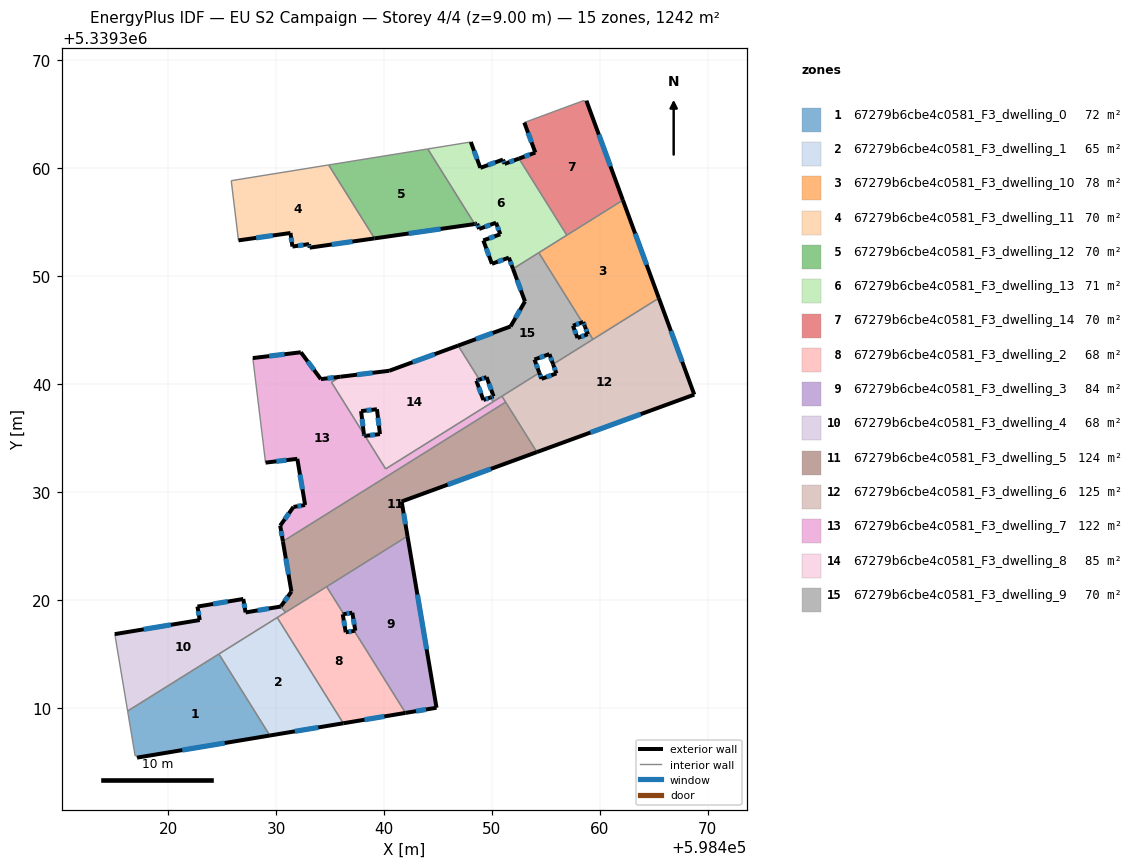
=== STOREY PLAN SPEC (per zone: floor XY polygon, exterior-wall plan segments, windows/doors) ===
zone 1: 67279b6cbe4c0581_F3_dwelling_0  (72.2 m²)
  floor: (598424.71, 5339314.99) (598429.43, 5339307.44) (598417.13, 5339305.39) (598417.08, 5339305.59) (598416.94, 5339305.55) (598416.25, 5339309.70)
  exterior wall: (598417.13, 5339305.39) – (598429.43, 5339307.44)  [12.5 m]
    window: (598421.31, 5339306.09) – (598425.25, 5339306.74)  [3.8 m²]
  interior walls: 5
zone 2: 67279b6cbe4c0581_F3_dwelling_1  (65.2 m²)
  floor: (598430.11, 5339318.37) (598436.23, 5339308.57) (598429.43, 5339307.44) (598424.71, 5339314.99)
  exterior wall: (598429.43, 5339307.44) – (598436.23, 5339308.57)  [6.9 m]
    window: (598431.75, 5339307.82) – (598433.92, 5339308.19)  [2.1 m²]
  interior walls: 3
zone 3: 67279b6cbe4c0581_F3_dwelling_10  (77.6 m²)
  floor: (598462.14, 5339357.04) (598465.47, 5339347.96) (598459.37, 5339344.15) (598458.62, 5339345.33) (598458.47, 5339345.75) (598458.38, 5339345.72) (598454.35, 5339352.17)
  exterior wall: (598458.47, 5339345.75) – (598458.62, 5339345.33)  [0.4 m]
    window: (598458.52, 5339345.61) – (598458.57, 5339345.48)  [0.1 m²]
  exterior wall: (598458.38, 5339345.72) – (598458.47, 5339345.75)  [0.1 m]
  exterior wall: (598465.47, 5339347.96) – (598462.14, 5339357.04)  [9.7 m]
    window: (598464.34, 5339351.05) – (598463.28, 5339353.95)  [3.0 m²]
  interior walls: 5
zone 4: 67279b6cbe4c0581_F3_dwelling_11  (70.5 m²)
  floor: (598434.88, 5339360.30) (598439.13, 5339353.50) (598433.11, 5339352.64) (598433.07, 5339352.97) (598431.52, 5339352.74) (598431.34, 5339354.00) (598426.52, 5339353.32) (598425.85, 5339358.85)
  exterior wall: (598431.34, 5339354.00) – (598431.52, 5339352.74)  [1.3 m]
    window: (598431.40, 5339353.57) – (598431.46, 5339353.17)  [0.4 m²]
  exterior wall: (598426.52, 5339353.32) – (598431.34, 5339354.00)  [4.9 m]
    window: (598428.16, 5339353.55) – (598429.70, 5339353.77)  [1.5 m²]
  exterior wall: (598433.11, 5339352.64) – (598439.13, 5339353.50)  [6.1 m]
    window: (598435.16, 5339352.93) – (598437.08, 5339353.21)  [1.9 m²]
  exterior wall: (598433.07, 5339352.97) – (598433.11, 5339352.64)  [0.3 m]
    window: (598433.08, 5339352.86) – (598433.10, 5339352.75)  [0.1 m²]
  exterior wall: (598431.52, 5339352.74) – (598433.07, 5339352.97)  [1.6 m]
    window: (598432.05, 5339352.82) – (598432.54, 5339352.89)  [0.5 m²]
  interior walls: 3
zone 5: 67279b6cbe4c0581_F3_dwelling_12  (69.6 m²)
  floor: (598444.06, 5339361.79) (598448.41, 5339354.83) (598439.13, 5339353.50) (598434.88, 5339360.30)
  exterior wall: (598439.13, 5339353.50) – (598448.41, 5339354.83)  [9.4 m]
    window: (598442.29, 5339353.95) – (598445.25, 5339354.38)  [2.9 m²]
  interior walls: 3
zone 6: 67279b6cbe4c0581_F3_dwelling_13  (71.3 m²)
  floor: (598452.51, 5339360.89) (598456.95, 5339353.80) (598451.96, 5339350.68) (598451.58, 5339351.72) (598450.01, 5339351.14) (598449.21, 5339353.31) (598450.78, 5339353.88) (598450.39, 5339354.95) (598448.82, 5339354.37) (598448.64, 5339354.86) (598448.41, 5339354.83) (598444.06, 5339361.79) (598448.05, 5339362.43) (598448.93, 5339360.03) (598451.03, 5339360.80) (598451.18, 5339360.40)
  exterior wall: (598450.39, 5339354.95) – (598450.78, 5339353.88)  [1.1 m]
    window: (598450.52, 5339354.59) – (598450.65, 5339354.25)  [0.3 m²]
  exterior wall: (598448.82, 5339354.37) – (598450.39, 5339354.95)  [1.7 m]
    window: (598449.36, 5339354.57) – (598449.86, 5339354.76)  [0.5 m²]
  exterior wall: (598448.64, 5339354.86) – (598448.82, 5339354.37)  [0.5 m]
    window: (598448.70, 5339354.69) – (598448.76, 5339354.54)  [0.2 m²]
  exterior wall: (598448.41, 5339354.83) – (598448.64, 5339354.86)  [0.2 m]
    window: (598448.49, 5339354.84) – (598448.56, 5339354.85)  [0.1 m²]
  exterior wall: (598448.93, 5339360.03) – (598448.05, 5339362.43)  [2.6 m]
    window: (598448.63, 5339360.85) – (598448.35, 5339361.62)  [0.8 m²]
  exterior wall: (598451.03, 5339360.80) – (598448.93, 5339360.03)  [2.2 m]
    window: (598450.32, 5339360.54) – (598449.65, 5339360.29)  [0.7 m²]
  exterior wall: (598451.18, 5339360.40) – (598451.03, 5339360.80)  [0.4 m]
    window: (598451.13, 5339360.54) – (598451.08, 5339360.66)  [0.1 m²]
  exterior wall: (598452.51, 5339360.89) – (598451.18, 5339360.40)  [1.4 m]
    window: (598452.06, 5339360.73) – (598451.63, 5339360.57)  [0.4 m²]
  exterior wall: (598451.58, 5339351.72) – (598451.96, 5339350.68)  [1.1 m]
    window: (598451.71, 5339351.36) – (598451.83, 5339351.03)  [0.3 m²]
  exterior wall: (598450.01, 5339351.14) – (598451.58, 5339351.72)  [1.7 m]
    window: (598450.54, 5339351.34) – (598451.04, 5339351.52)  [0.5 m²]
  exterior wall: (598449.21, 5339353.31) – (598450.01, 5339351.14)  [2.3 m]
    window: (598449.48, 5339352.57) – (598449.74, 5339351.88)  [0.7 m²]
  exterior wall: (598450.78, 5339353.88) – (598449.21, 5339353.31)  [1.7 m]
    window: (598450.25, 5339353.69) – (598449.75, 5339353.50)  [0.5 m²]
  interior walls: 5
zone 7: 67279b6cbe4c0581_F3_dwelling_14  (70.5 m²)
  floor: (598458.76, 5339366.25) (598462.14, 5339357.04) (598456.95, 5339353.80) (598452.51, 5339360.89) (598454.03, 5339361.45) (598453.01, 5339364.23) (598458.54, 5339366.28) (598458.57, 5339366.19)
  exterior wall: (598462.14, 5339357.04) – (598458.76, 5339366.25)  [9.8 m]
    window: (598460.99, 5339360.18) – (598459.91, 5339363.12)  [3.0 m²]
  exterior wall: (598454.03, 5339361.45) – (598452.51, 5339360.89)  [1.6 m]
    window: (598453.51, 5339361.26) – (598453.03, 5339361.08)  [0.5 m²]
  exterior wall: (598453.01, 5339364.23) – (598454.03, 5339361.45)  [3.0 m]
    window: (598453.35, 5339363.29) – (598453.68, 5339362.40)  [0.9 m²]
  interior walls: 5
zone 8: 67279b6cbe4c0581_F3_dwelling_2  (67.7 m²)
  floor: (598436.28, 5339318.68) (598436.18, 5339318.67) (598436.46, 5339317.00) (598437.25, 5339317.13) (598442.00, 5339309.53) (598436.23, 5339308.57) (598430.11, 5339318.37) (598434.69, 5339321.23)
  exterior wall: (598436.18, 5339318.67) – (598436.28, 5339318.68)  [0.1 m]
  exterior wall: (598436.46, 5339317.00) – (598436.18, 5339318.67)  [1.7 m]
    window: (598436.37, 5339317.57) – (598436.28, 5339318.10)  [0.5 m²]
  exterior wall: (598437.25, 5339317.13) – (598436.46, 5339317.00)  [0.8 m]
    window: (598436.98, 5339317.09) – (598436.73, 5339317.05)  [0.2 m²]
  exterior wall: (598436.23, 5339308.57) – (598442.00, 5339309.53)  [5.8 m]
    window: (598438.20, 5339308.90) – (598440.04, 5339309.21)  [1.8 m²]
  interior walls: 7
zone 9: 67279b6cbe4c0581_F3_dwelling_3  (83.7 m²)
  floor: (598442.19, 5339325.91) (598444.87, 5339310.01) (598442.00, 5339309.53) (598437.25, 5339317.13) (598437.35, 5339317.15) (598437.07, 5339318.81) (598436.28, 5339318.68) (598434.69, 5339321.23)
  exterior wall: (598437.07, 5339318.81) – (598437.35, 5339317.15)  [1.7 m]
    window: (598437.17, 5339318.25) – (598437.26, 5339317.71)  [0.5 m²]
  exterior wall: (598436.28, 5339318.68) – (598437.07, 5339318.81)  [0.8 m]
    window: (598436.55, 5339318.73) – (598436.80, 5339318.77)  [0.2 m²]
  exterior wall: (598444.87, 5339310.01) – (598442.19, 5339325.91)  [16.1 m]
    window: (598443.96, 5339315.42) – (598443.10, 5339320.50)  [4.9 m²]
  exterior wall: (598442.00, 5339309.53) – (598444.87, 5339310.01)  [2.9 m]
    window: (598442.98, 5339309.69) – (598443.90, 5339309.85)  [0.9 m²]
  exterior wall: (598437.35, 5339317.15) – (598437.25, 5339317.13)  [0.1 m]
  interior walls: 3
zone 10: 67279b6cbe4c0581_F3_dwelling_4  (67.7 m²)
  floor: (598430.46, 5339319.42) (598430.53, 5339319.23) (598430.90, 5339318.86) (598430.71, 5339318.74) (598430.62, 5339318.68) (598416.25, 5339309.70) (598415.12, 5339316.49) (598415.10, 5339316.58) (598415.06, 5339316.83) (598422.94, 5339318.14) (598422.72, 5339319.38) (598426.97, 5339320.09) (598427.18, 5339318.84) (598430.44, 5339319.39)
  exterior wall: (598422.72, 5339319.38) – (598422.94, 5339318.14)  [1.3 m]
    window: (598422.80, 5339318.96) – (598422.86, 5339318.56)  [0.4 m²]
  exterior wall: (598426.97, 5339320.09) – (598422.72, 5339319.38)  [4.3 m]
    window: (598425.53, 5339319.85) – (598424.17, 5339319.62)  [1.3 m²]
  exterior wall: (598427.18, 5339318.84) – (598426.97, 5339320.09)  [1.3 m]
    window: (598427.11, 5339319.26) – (598427.04, 5339319.66)  [0.4 m²]
  exterior wall: (598430.44, 5339319.39) – (598427.18, 5339318.84)  [3.3 m]
    window: (598429.33, 5339319.20) – (598428.29, 5339319.03)  [1.0 m²]
  exterior wall: (598430.46, 5339319.42) – (598430.44, 5339319.39)  [0.0 m]
  exterior wall: (598422.94, 5339318.14) – (598415.06, 5339316.83)  [8.0 m]
    window: (598420.26, 5339317.69) – (598417.74, 5339317.28)  [2.4 m²]
  interior walls: 10
zone 11: 67279b6cbe4c0581_F3_dwelling_5  (123.7 m²)
  floor: (598451.28, 5339338.33) (598454.17, 5339333.70) (598441.64, 5339329.12) (598442.19, 5339325.91) (598430.90, 5339318.86) (598430.53, 5339319.23) (598430.46, 5339319.42) (598431.43, 5339320.78) (598430.64, 5339325.42)
  exterior wall: (598431.43, 5339320.78) – (598430.46, 5339319.42)  [1.7 m]
    window: (598431.10, 5339320.31) – (598430.79, 5339319.88)  [0.5 m²]
  exterior wall: (598430.64, 5339325.42) – (598431.43, 5339320.78)  [4.7 m]
    window: (598430.91, 5339323.84) – (598431.16, 5339322.36)  [1.4 m²]
  exterior wall: (598441.64, 5339329.12) – (598454.17, 5339333.70)  [13.3 m]
    window: (598445.91, 5339330.68) – (598449.91, 5339332.14)  [4.1 m²]
  exterior wall: (598442.19, 5339325.91) – (598441.64, 5339329.12)  [3.3 m]
    window: (598442.00, 5339327.00) – (598441.83, 5339328.03)  [1.0 m²]
  interior walls: 6
zone 12: 67279b6cbe4c0581_F3_dwelling_6  (125.2 m²)
  floor: (598465.47, 5339347.96) (598468.76, 5339339.02) (598454.17, 5339333.70) (598450.94, 5339338.88) (598454.40, 5339341.04) (598454.60, 5339340.49) (598455.98, 5339340.99) (598455.67, 5339341.84)
  exterior wall: (598454.60, 5339340.49) – (598454.40, 5339341.04)  [0.6 m]
    window: (598454.53, 5339340.67) – (598454.47, 5339340.85)  [0.2 m²]
  exterior wall: (598455.98, 5339340.99) – (598454.60, 5339340.49)  [1.5 m]
    window: (598455.51, 5339340.82) – (598455.07, 5339340.66)  [0.5 m²]
  exterior wall: (598455.67, 5339341.84) – (598455.98, 5339340.99)  [0.9 m]
    window: (598455.78, 5339341.55) – (598455.88, 5339341.28)  [0.3 m²]
  exterior wall: (598468.76, 5339339.02) – (598465.47, 5339347.96)  [9.5 m]
    window: (598467.64, 5339342.07) – (598466.59, 5339344.92)  [2.9 m²]
  exterior wall: (598454.17, 5339333.70) – (598468.76, 5339339.02)  [15.5 m]
    window: (598459.14, 5339335.51) – (598463.79, 5339337.21)  [4.8 m²]
  interior walls: 5
zone 13: 67279b6cbe4c0581_F3_dwelling_7  (121.8 m²)
  floor: (598450.94, 5339338.88) (598451.28, 5339338.33) (598430.64, 5339325.42) (598430.39, 5339326.89) (598431.62, 5339328.62) (598432.70, 5339328.80) (598431.97, 5339333.07) (598429.03, 5339332.72) (598427.85, 5339342.41) (598432.30, 5339342.95) (598434.16, 5339340.46) (598435.96, 5339340.68) (598435.14, 5339340.17) (598438.15, 5339335.36) (598438.17, 5339335.19) (598438.25, 5339335.20) (598440.16, 5339332.14)
  exterior wall: (598431.62, 5339328.62) – (598430.39, 5339326.89)  [2.1 m]
    window: (598431.20, 5339328.03) – (598430.81, 5339327.47)  [0.7 m²]
  exterior wall: (598432.70, 5339328.80) – (598431.62, 5339328.62)  [1.1 m]
    window: (598432.33, 5339328.74) – (598431.99, 5339328.68)  [0.3 m²]
  exterior wall: (598431.97, 5339333.07) – (598432.70, 5339328.80)  [4.3 m]
    window: (598432.22, 5339331.62) – (598432.45, 5339330.25)  [1.3 m²]
  exterior wall: (598429.03, 5339332.72) – (598431.97, 5339333.07)  [3.0 m]
    window: (598430.03, 5339332.84) – (598430.97, 5339332.95)  [0.9 m²]
  exterior wall: (598432.30, 5339342.95) – (598427.85, 5339342.41)  [4.5 m]
    window: (598430.79, 5339342.76) – (598429.37, 5339342.59)  [1.4 m²]
  exterior wall: (598434.16, 5339340.46) – (598432.30, 5339342.95)  [3.1 m]
    window: (598433.52, 5339341.31) – (598432.93, 5339342.10)  [0.9 m²]
  exterior wall: (598435.96, 5339340.68) – (598434.16, 5339340.46)  [1.8 m]
    window: (598435.35, 5339340.61) – (598434.77, 5339340.54)  [0.6 m²]
  exterior wall: (598438.17, 5339335.19) – (598438.15, 5339335.36)  [0.2 m]
    window: (598438.16, 5339335.25) – (598438.15, 5339335.30)  [0.1 m²]
  exterior wall: (598438.25, 5339335.20) – (598438.17, 5339335.19)  [0.1 m]
  exterior wall: (598430.39, 5339326.89) – (598430.64, 5339325.42)  [1.5 m]
    window: (598430.48, 5339326.39) – (598430.56, 5339325.92)  [0.5 m²]
  interior walls: 8
zone 14: 67279b6cbe4c0581_F3_dwelling_8  (85.4 m²)
  floor: (598446.88, 5339343.57) (598448.85, 5339340.41) (598448.57, 5339340.31) (598449.22, 5339338.52) (598449.88, 5339338.76) (598450.12, 5339338.37) (598440.16, 5339332.14) (598438.25, 5339335.20) (598439.63, 5339335.37) (598439.35, 5339337.67) (598437.89, 5339337.50) (598438.15, 5339335.36) (598435.14, 5339340.17) (598435.96, 5339340.68) (598440.48, 5339341.23)
  exterior wall: (598448.57, 5339340.31) – (598448.85, 5339340.41)  [0.3 m]
    window: (598448.66, 5339340.34) – (598448.75, 5339340.38)  [0.1 m²]
  exterior wall: (598449.22, 5339338.52) – (598448.57, 5339340.31)  [1.9 m]
    window: (598449.00, 5339339.13) – (598448.79, 5339339.70)  [0.6 m²]
  exterior wall: (598449.88, 5339338.76) – (598449.22, 5339338.52)  [0.7 m]
    window: (598449.65, 5339338.68) – (598449.44, 5339338.60)  [0.2 m²]
  exterior wall: (598439.63, 5339335.37) – (598438.25, 5339335.20)  [1.4 m]
    window: (598439.16, 5339335.31) – (598438.72, 5339335.26)  [0.4 m²]
  exterior wall: (598439.35, 5339337.67) – (598439.63, 5339335.37)  [2.3 m]
    window: (598439.45, 5339336.89) – (598439.54, 5339336.15)  [0.7 m²]
  exterior wall: (598437.89, 5339337.50) – (598439.35, 5339337.67)  [1.5 m]
    window: (598438.39, 5339337.55) – (598438.85, 5339337.61)  [0.5 m²]
  exterior wall: (598438.15, 5339335.36) – (598437.89, 5339337.50)  [2.2 m]
    window: (598438.06, 5339336.09) – (598437.98, 5339336.77)  [0.7 m²]
  exterior wall: (598440.48, 5339341.23) – (598435.96, 5339340.68)  [4.6 m]
    window: (598438.95, 5339341.04) – (598437.50, 5339340.87)  [1.4 m²]
  exterior wall: (598446.88, 5339343.57) – (598440.48, 5339341.23)  [6.8 m]
    window: (598444.70, 5339342.77) – (598442.66, 5339342.03)  [2.1 m²]
  interior walls: 6
zone 15: 67279b6cbe4c0581_F3_dwelling_9  (69.8 m²)
  floor: (598454.35, 5339352.17) (598458.38, 5339345.72) (598457.52, 5339345.41) (598457.94, 5339344.27) (598458.89, 5339344.62) (598458.62, 5339345.33) (598459.37, 5339344.15) (598455.67, 5339341.84) (598455.33, 5339342.78) (598453.95, 5339342.27) (598454.40, 5339341.04) (598450.12, 5339338.37) (598449.88, 5339338.76) (598450.16, 5339338.87) (598449.51, 5339340.65) (598448.85, 5339340.41) (598446.88, 5339343.57) (598451.74, 5339345.34) (598453.07, 5339347.66) (598451.96, 5339350.68)
  exterior wall: (598457.52, 5339345.41) – (598458.38, 5339345.72)  [0.9 m]
    window: (598457.81, 5339345.51) – (598458.09, 5339345.61)  [0.3 m²]
  exterior wall: (598457.94, 5339344.27) – (598457.52, 5339345.41)  [1.2 m]
    window: (598457.79, 5339344.66) – (598457.66, 5339345.02)  [0.4 m²]
  exterior wall: (598458.89, 5339344.62) – (598457.94, 5339344.27)  [1.0 m]
    window: (598458.57, 5339344.50) – (598458.26, 5339344.39)  [0.3 m²]
  exterior wall: (598458.62, 5339345.33) – (598458.89, 5339344.62)  [0.8 m]
    window: (598458.72, 5339345.09) – (598458.80, 5339344.86)  [0.2 m²]
  exterior wall: (598455.33, 5339342.78) – (598455.67, 5339341.84)  [1.0 m]
    window: (598455.45, 5339342.46) – (598455.56, 5339342.16)  [0.3 m²]
  exterior wall: (598453.95, 5339342.27) – (598455.33, 5339342.78)  [1.5 m]
    window: (598454.42, 5339342.45) – (598454.86, 5339342.61)  [0.5 m²]
  exterior wall: (598454.40, 5339341.04) – (598453.95, 5339342.27)  [1.3 m]
    window: (598454.25, 5339341.46) – (598454.10, 5339341.85)  [0.4 m²]
  exterior wall: (598450.16, 5339338.87) – (598449.88, 5339338.76)  [0.3 m]
    window: (598450.06, 5339338.83) – (598449.97, 5339338.80)  [0.1 m²]
  exterior wall: (598449.51, 5339340.65) – (598450.16, 5339338.87)  [1.9 m]
    window: (598449.73, 5339340.04) – (598449.94, 5339339.47)  [0.6 m²]
  exterior wall: (598448.85, 5339340.41) – (598449.51, 5339340.65)  [0.7 m]
    window: (598449.07, 5339340.49) – (598449.28, 5339340.57)  [0.2 m²]
  exterior wall: (598451.74, 5339345.34) – (598446.88, 5339343.57)  [5.2 m]
    window: (598450.08, 5339344.74) – (598448.53, 5339344.17)  [1.6 m²]
  exterior wall: (598453.07, 5339347.66) – (598451.74, 5339345.34)  [2.7 m]
    window: (598452.62, 5339346.87) – (598452.19, 5339346.13)  [0.8 m²]
  exterior wall: (598451.96, 5339350.68) – (598453.07, 5339347.66)  [3.2 m]
    window: (598452.34, 5339349.65) – (598452.69, 5339348.68)  [1.0 m²]
  interior walls: 8

=== DERIVED (storey summary) ===
Building: EU S2 Campaign
Storey: 4 of 4  (floor level z = 9.00 m)
Storey gross floor area: 1241.6 m²
Zones on this storey: 15
  - 67279b6cbe4c0581_F3_dwelling_0: floor 72.2 m²; exterior wall 12.5 m (37.4 m²); 1 window(s) 3.8 m²; WWR 10.2%
  - 67279b6cbe4c0581_F3_dwelling_1: floor 65.2 m²; exterior wall 6.9 m (20.7 m²); 1 window(s) 2.1 m²; WWR 10.2%
  - 67279b6cbe4c0581_F3_dwelling_10: floor 77.6 m²; exterior wall 10.2 m (30.6 m²); 2 window(s) 3.1 m²; WWR 10.1%
  - 67279b6cbe4c0581_F3_dwelling_11: floor 70.5 m²; exterior wall 14.1 m (42.3 m²); 5 window(s) 4.3 m²; WWR 10.2%
  - 67279b6cbe4c0581_F3_dwelling_12: floor 69.6 m²; exterior wall 9.4 m (28.1 m²); 1 window(s) 2.9 m²; WWR 10.2%
  - 67279b6cbe4c0581_F3_dwelling_13: floor 71.3 m²; exterior wall 17.0 m (50.9 m²); 12 window(s) 5.2 m²; WWR 10.2%
  - 67279b6cbe4c0581_F3_dwelling_14: floor 70.5 m²; exterior wall 14.4 m (43.2 m²); 3 window(s) 4.4 m²; WWR 10.2%
  - 67279b6cbe4c0581_F3_dwelling_2: floor 67.7 m²; exterior wall 8.4 m (25.3 m²); 3 window(s) 2.6 m²; WWR 10.1%
  - 67279b6cbe4c0581_F3_dwelling_3: floor 83.7 m²; exterior wall 21.6 m (64.9 m²); 4 window(s) 6.6 m²; WWR 10.2%
  - 67279b6cbe4c0581_F3_dwelling_4: floor 67.7 m²; exterior wall 18.2 m (54.5 m²); 5 window(s) 5.6 m²; WWR 10.2%
  - 67279b6cbe4c0581_F3_dwelling_5: floor 123.7 m²; exterior wall 23.0 m (68.9 m²); 4 window(s) 7.0 m²; WWR 10.2%
  - 67279b6cbe4c0581_F3_dwelling_6: floor 125.2 m²; exterior wall 28.0 m (84.0 m²); 5 window(s) 8.6 m²; WWR 10.2%
  - 67279b6cbe4c0581_F3_dwelling_7: floor 121.8 m²; exterior wall 21.7 m (65.0 m²); 9 window(s) 6.6 m²; WWR 10.2%
  - 67279b6cbe4c0581_F3_dwelling_8: floor 85.4 m²; exterior wall 21.6 m (64.8 m²); 9 window(s) 6.6 m²; WWR 10.2%
  - 67279b6cbe4c0581_F3_dwelling_9: floor 69.8 m²; exterior wall 21.7 m (65.0 m²); 13 window(s) 6.6 m²; WWR 10.2%
Zone adjacency (shared interzone walls):
  - 67279b6cbe4c0581_F3_dwelling_0 ↔ 67279b6cbe4c0581_F3_dwelling_1
  - 67279b6cbe4c0581_F3_dwelling_0 ↔ 67279b6cbe4c0581_F3_dwelling_4
  - 67279b6cbe4c0581_F3_dwelling_1 ↔ 67279b6cbe4c0581_F3_dwelling_2
  - 67279b6cbe4c0581_F3_dwelling_1 ↔ 67279b6cbe4c0581_F3_dwelling_4
  - 67279b6cbe4c0581_F3_dwelling_10 ↔ 67279b6cbe4c0581_F3_dwelling_13
  - 67279b6cbe4c0581_F3_dwelling_10 ↔ 67279b6cbe4c0581_F3_dwelling_14
  - 67279b6cbe4c0581_F3_dwelling_10 ↔ 67279b6cbe4c0581_F3_dwelling_6
  - 67279b6cbe4c0581_F3_dwelling_10 ↔ 67279b6cbe4c0581_F3_dwelling_9
  - 67279b6cbe4c0581_F3_dwelling_11 ↔ 67279b6cbe4c0581_F3_dwelling_12
  - 67279b6cbe4c0581_F3_dwelling_12 ↔ 67279b6cbe4c0581_F3_dwelling_13
  - 67279b6cbe4c0581_F3_dwelling_13 ↔ 67279b6cbe4c0581_F3_dwelling_14
  - 67279b6cbe4c0581_F3_dwelling_13 ↔ 67279b6cbe4c0581_F3_dwelling_9
  - 67279b6cbe4c0581_F3_dwelling_2 ↔ 67279b6cbe4c0581_F3_dwelling_3
  - 67279b6cbe4c0581_F3_dwelling_2 ↔ 67279b6cbe4c0581_F3_dwelling_4
  - 67279b6cbe4c0581_F3_dwelling_2 ↔ 67279b6cbe4c0581_F3_dwelling_5
  - 67279b6cbe4c0581_F3_dwelling_3 ↔ 67279b6cbe4c0581_F3_dwelling_5
  - 67279b6cbe4c0581_F3_dwelling_4 ↔ 67279b6cbe4c0581_F3_dwelling_5
  - 67279b6cbe4c0581_F3_dwelling_5 ↔ 67279b6cbe4c0581_F3_dwelling_6
  - 67279b6cbe4c0581_F3_dwelling_5 ↔ 67279b6cbe4c0581_F3_dwelling_7
  - 67279b6cbe4c0581_F3_dwelling_6 ↔ 67279b6cbe4c0581_F3_dwelling_7
  - 67279b6cbe4c0581_F3_dwelling_6 ↔ 67279b6cbe4c0581_F3_dwelling_9
  - 67279b6cbe4c0581_F3_dwelling_7 ↔ 67279b6cbe4c0581_F3_dwelling_8
  - 67279b6cbe4c0581_F3_dwelling_7 ↔ 67279b6cbe4c0581_F3_dwelling_9
  - 67279b6cbe4c0581_F3_dwelling_8 ↔ 67279b6cbe4c0581_F3_dwelling_9